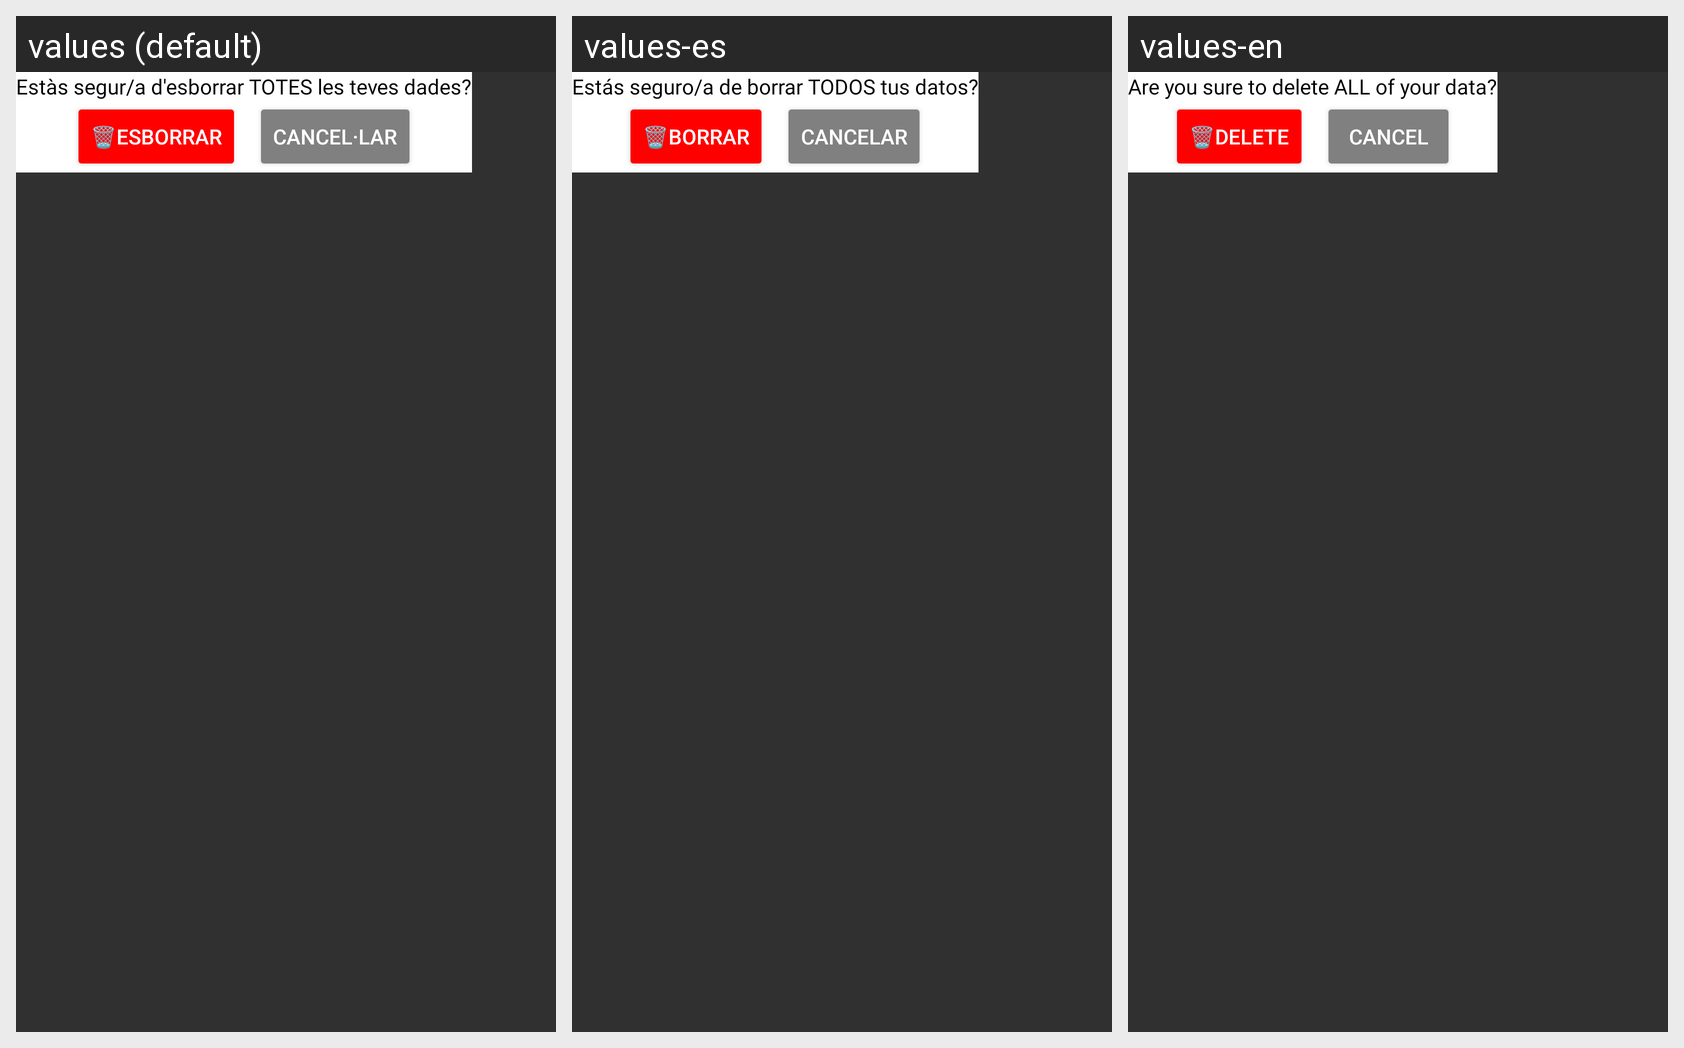

Strings drawn on this Android screen and how each of the app's shown locales translates them:
Android screen res/layout/avis.xml rendered under 3 locales, left to right: values (default), values-es, values-en. Device: Nexus 5 (rendered at 1080×1920; each locale shown at half size, 540×960, under a caption strip naming it); theme Theme.Formula1_Clicker.
Strings drawn on this screen, with the default value and each locale's value (text and hints the layout hard-codes, and strings that could not be matched under every locale, appear in the picture but are not listed):

BotoAvis
  values: Estàs segur/a d'esborrar TOTES les teves dades?
  values-es: Estás seguro/a de borrar TODOS tus datos?
  values-en: Are you sure to delete ALL of your data?

EsborrarBoto
  values: 🗑️Esborrar
  values-es: 🗑️Borrar
  values-en: 🗑️Delete

Cancelar
  values: Cancel·lar
  values-es: Cancelar
  values-en: Cancel
